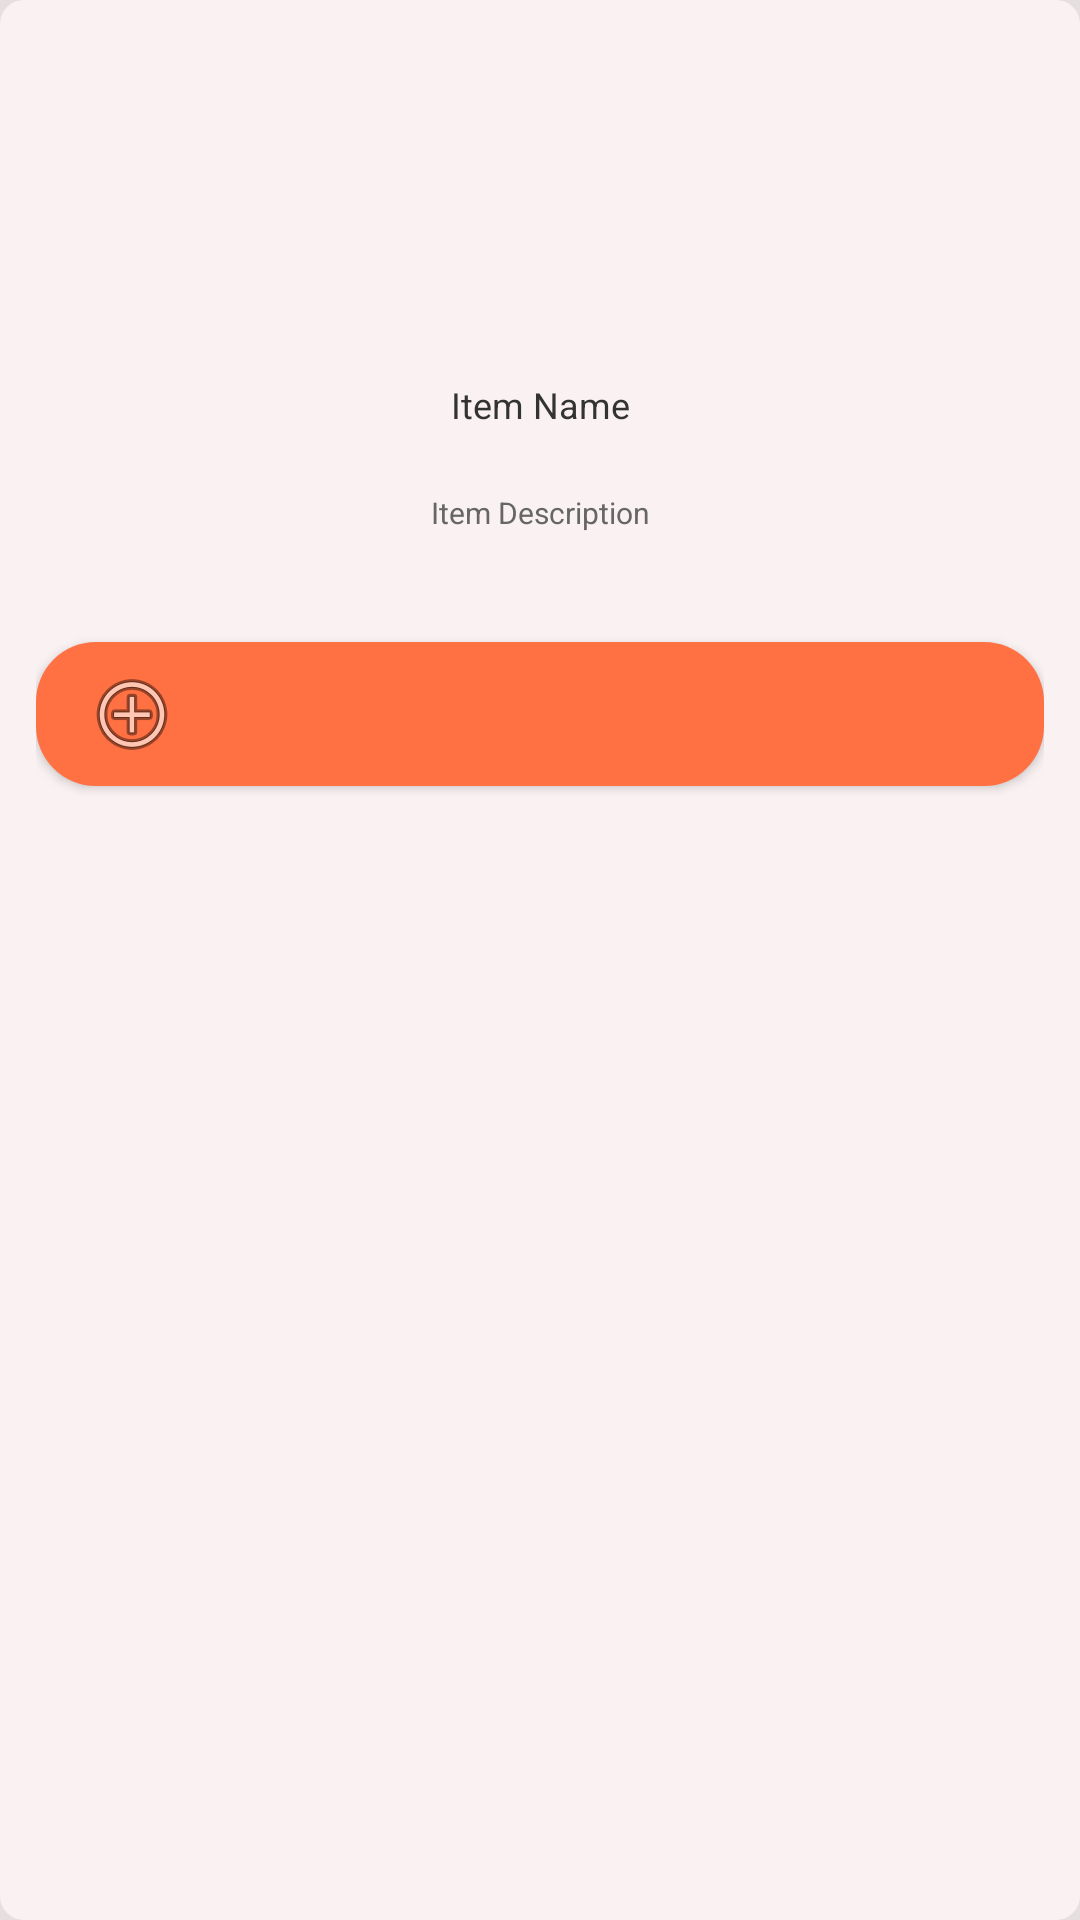

The Android layout XML behind this screen, and the referenced resources:
<!-- AndroidManifest.xml: application theme AppTheme -->
<!-- res/layout/menu_item.xml -->
<?xml version="1.0" encoding="utf-8"?>
<LinearLayout xmlns:android="http://schemas.android.com/apk/res/android"
    xmlns:app="http://schemas.android.com/apk/res-auto"
    xmlns:tools="http://schemas.android.com/tools"
    android:layout_width="match_parent"
    android:layout_height="wrap_content"
    android:layout_margin="8dp"
    android:background="@drawable/rounded_menu_item_background"
    android:backgroundTint="#FAF2F2"
    android:orientation="vertical"
    android:padding="12dp">

    <ImageView
        android:id="@+id/itemImage"
        android:layout_width="match_parent"
        android:layout_height="90dp"
        android:layout_marginBottom="8dp"
        android:scaleType="centerCrop"
        android:src="@drawable/placeholder" />

    <TextView
        android:id="@+id/itemName"
        android:layout_width="match_parent"
        android:layout_height="wrap_content"
        android:layout_marginBottom="4dp"
        android:gravity="center"
        android:minHeight="50dp"
        android:text="Item Name"
        android:textColor="#333333"
        android:textSize="12sp" />

    <TextView
        android:id="@+id/itemDescription"
        android:layout_width="match_parent"
        android:layout_height="wrap_content"
        android:layout_marginBottom="8dp"
        android:ellipsize="end"
        android:gravity="center"
        android:maxLines="2"
        android:text="Item Description"
        android:textColor="#666666"
        android:textSize="10sp" />

    <TextView
        android:id="@+id/itemPrice"
        android:layout_width="match_parent"
        android:layout_height="wrap_content"
        android:layout_marginBottom="12dp"
        android:gravity="center"
        android:text=""
        android:textColor="#007BFF"
        android:textSize="12sp"
        tools:text="RM 1" />

    <Button
        android:id="@+id/addToCartButton"
        android:layout_width="match_parent"
        android:layout_height="wrap_content"
        android:background="@drawable/rounded_button_small"
        android:contentDescription="@string/add_to_cart"
        android:drawableStart="@android:drawable/ic_menu_add"
        android:drawablePadding="8dp"
        android:gravity="center"
        android:paddingLeft="16dp"
        android:text=""
        android:textColor="#FFFFFF"
        android:textSize="10sp" />

</LinearLayout>
<!-- resources referenced by this layout -->
<resources>
  <!-- drawable rounded_button_small (drawable) -->
  <?xml version="1.0" encoding="utf-8"?>
  <shape xmlns:android="http://schemas.android.com/apk/res/android"
      android:shape="rectangle">
      <solid android:color="#FF7043"/> <corners android:radius="20dp"/> </shape>
  <!-- drawable rounded_menu_item_background (drawable) -->
  <?xml version="1.0" encoding="utf-8"?>
  <shape xmlns:android="http://schemas.android.com/apk/res/android"
      android:shape="rectangle">
      <solid android:color="#FFFFFF"/> <corners android:radius="8dp"/> <padding android:left="16dp" android:top="16dp" android:right="16dp" android:bottom="16dp"/>
  </shape>
  <string name="add_to_cart">Add to Cart</string>
  <style name="AppTheme" parent="Theme.AppCompat.Light.NoActionBar">
          <item name="colorPrimary">@color/colorPrimary</item>
          <item name="colorPrimaryDark">@color/colorPrimaryDark</item>
          <item name="colorAccent">@color/colorAccent</item>
  
          <item name="android:windowBackground">@color/background_color</item>
  
          <item name="android:textColorPrimary">@color/text_primary</item>
          <item name="android:textColorSecondary">@color/text_secondary</item>
      </style>
  <color name="colorPrimary">#4CAF50</color>
  <color name="colorPrimaryDark">#388E3C</color>
  <color name="colorAccent">#8BC34A</color>
  <color name="background_color">#E6DFDF</color>
  <color name="text_primary">#212121</color>
  <color name="text_secondary">#757575</color>
</resources>
